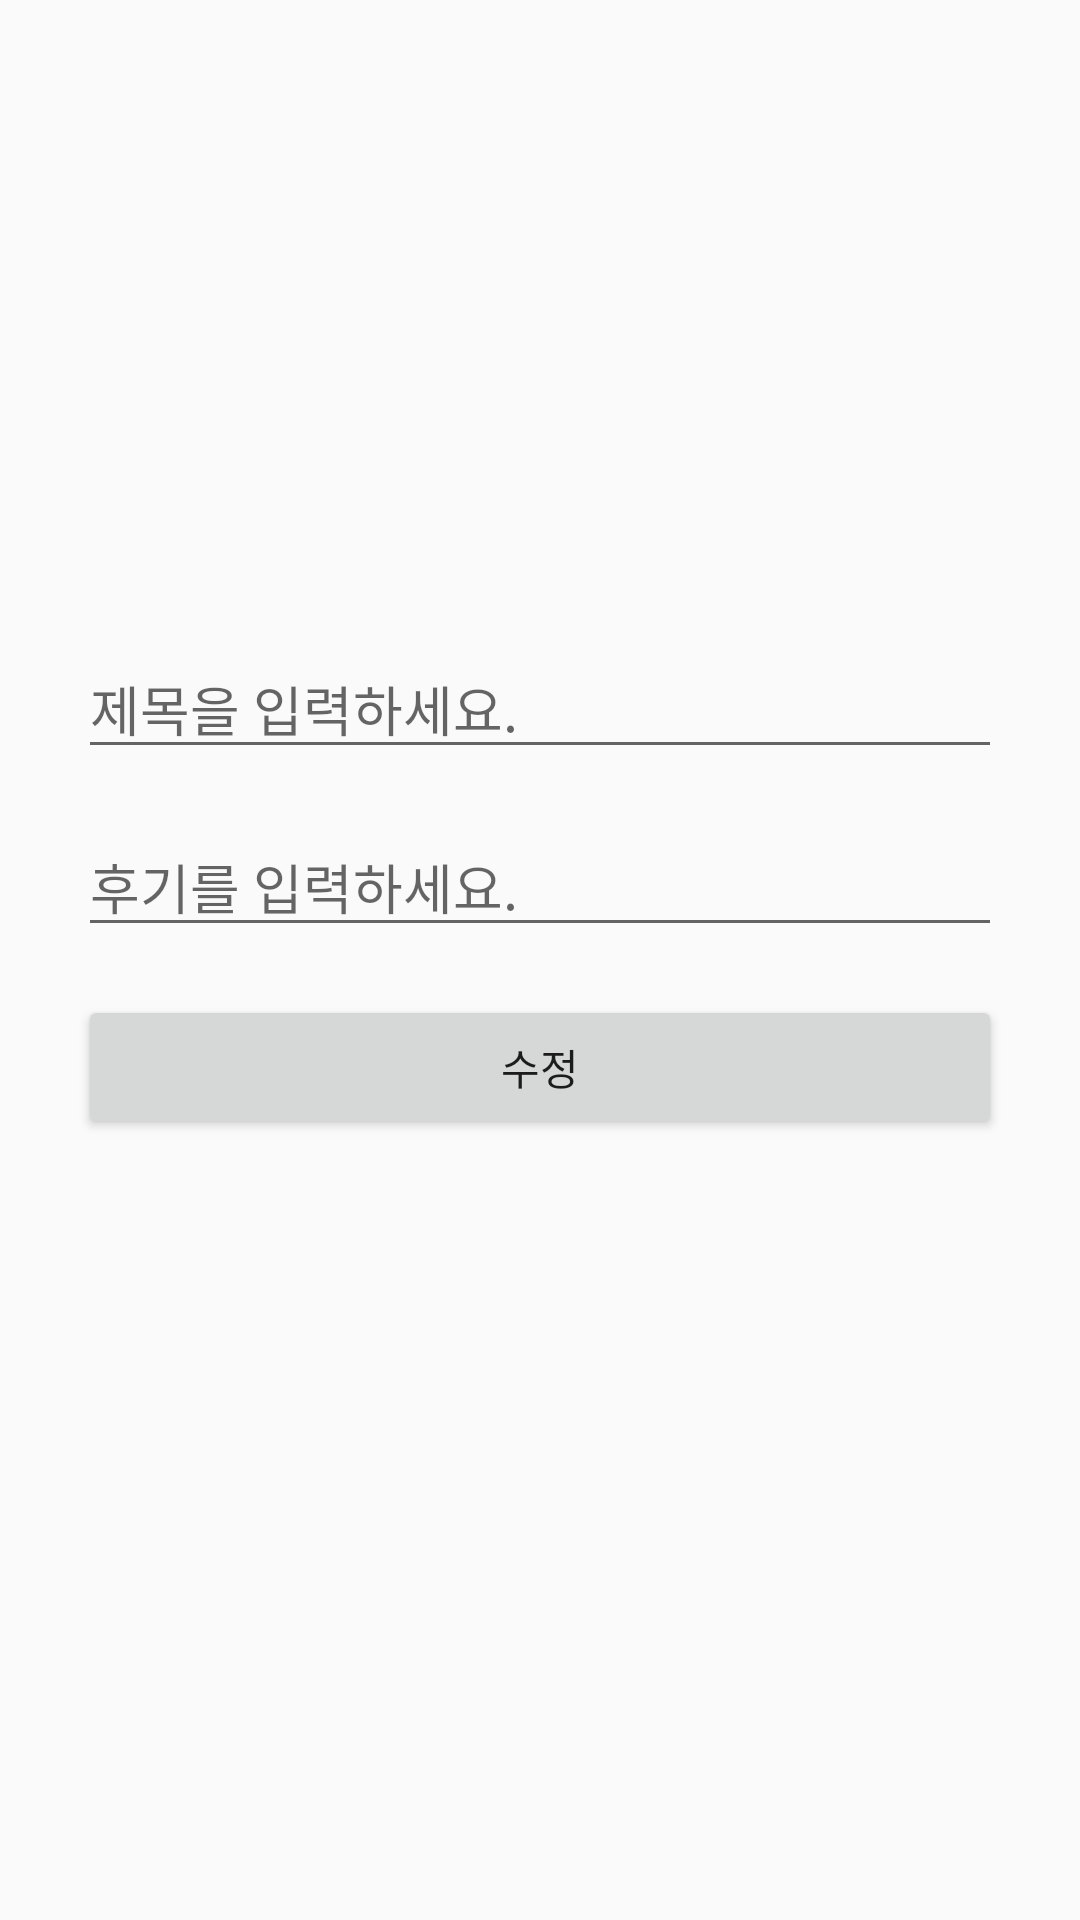

Here is an Android app screen rendered from its layout file. Give the layout XML and the strings, colors and styles it references.
<!-- AndroidManifest.xml: application theme Theme.AppCompat.Light.NoActionBar -->
<!-- res/layout/edit_box.xml -->
<?xml version="1.0" encoding="utf-8"?>
<androidx.constraintlayout.widget.ConstraintLayout
    xmlns:android="http://schemas.android.com/apk/res/android"
    xmlns:app="http://schemas.android.com/apk/res-auto"
    xmlns:tools="http://schemas.android.com/tools"
    android:padding="10dp"
    android:layout_width="match_parent"
    android:layout_height="match_parent"
    android:orientation="vertical">

    <EditText
        android:id="@+id/edittext_dialog_title"
        android:layout_width="0dp"
        android:layout_height="wrap_content"
        android:layout_margin="16dp"
        android:hint="제목을 입력하세요."
        android:inputType="text"
        android:maxLength="12"
        app:layout_constraintEnd_toEndOf="parent"
        app:layout_constraintHorizontal_bias="0.49"
        app:layout_constraintLeft_toLeftOf="parent"
        app:layout_constraintRight_toRightOf="parent"
        app:layout_constraintStart_toStartOf="parent"
        app:layout_constraintTop_toBottomOf="@+id/imageView2" />

    <ImageView
        android:id="@+id/imageView2"
        android:layout_width="264dp"
        android:layout_height="187dp"
        android:src="@drawable/image"
        android:scaleType="fitXY"
        app:layout_constraintEnd_toEndOf="parent"
        app:layout_constraintHorizontal_bias="0.498"
        app:layout_constraintStart_toStartOf="parent"
        app:layout_constraintTop_toTopOf="parent" />

    <EditText
        android:id="@+id/edittext_dialog_content"

        android:layout_margin="16dp"
        android:hint="후기를 입력하세요."
        android:inputType="textMultiLine"
        android:lines="8"
        android:minLines="1"
        android:maxLines="10"
        android:layout_height="wrap_content"
        android:layout_width="fill_parent"
        android:scrollbars="vertical"
        app:layout_constraintBottom_toTopOf="@id/button_dialog_submit"
        app:layout_constraintLeft_toLeftOf="parent"
        app:layout_constraintRight_toRightOf="parent"
        app:layout_constraintTop_toBottomOf="@+id/edittext_dialog_title" />

    <Button
        android:id="@+id/button_dialog_submit"
        android:layout_width="0dp"
        android:layout_height="wrap_content"
        android:layout_margin="16dp"
        android:text="수정"
        app:layout_constraintLeft_toLeftOf="parent"
        app:layout_constraintRight_toRightOf="parent"
        app:layout_constraintTop_toBottomOf="@+id/edittext_dialog_content" />

</androidx.constraintlayout.widget.ConstraintLayout>
<!-- resources referenced by this layout -->
<resources>

</resources>
